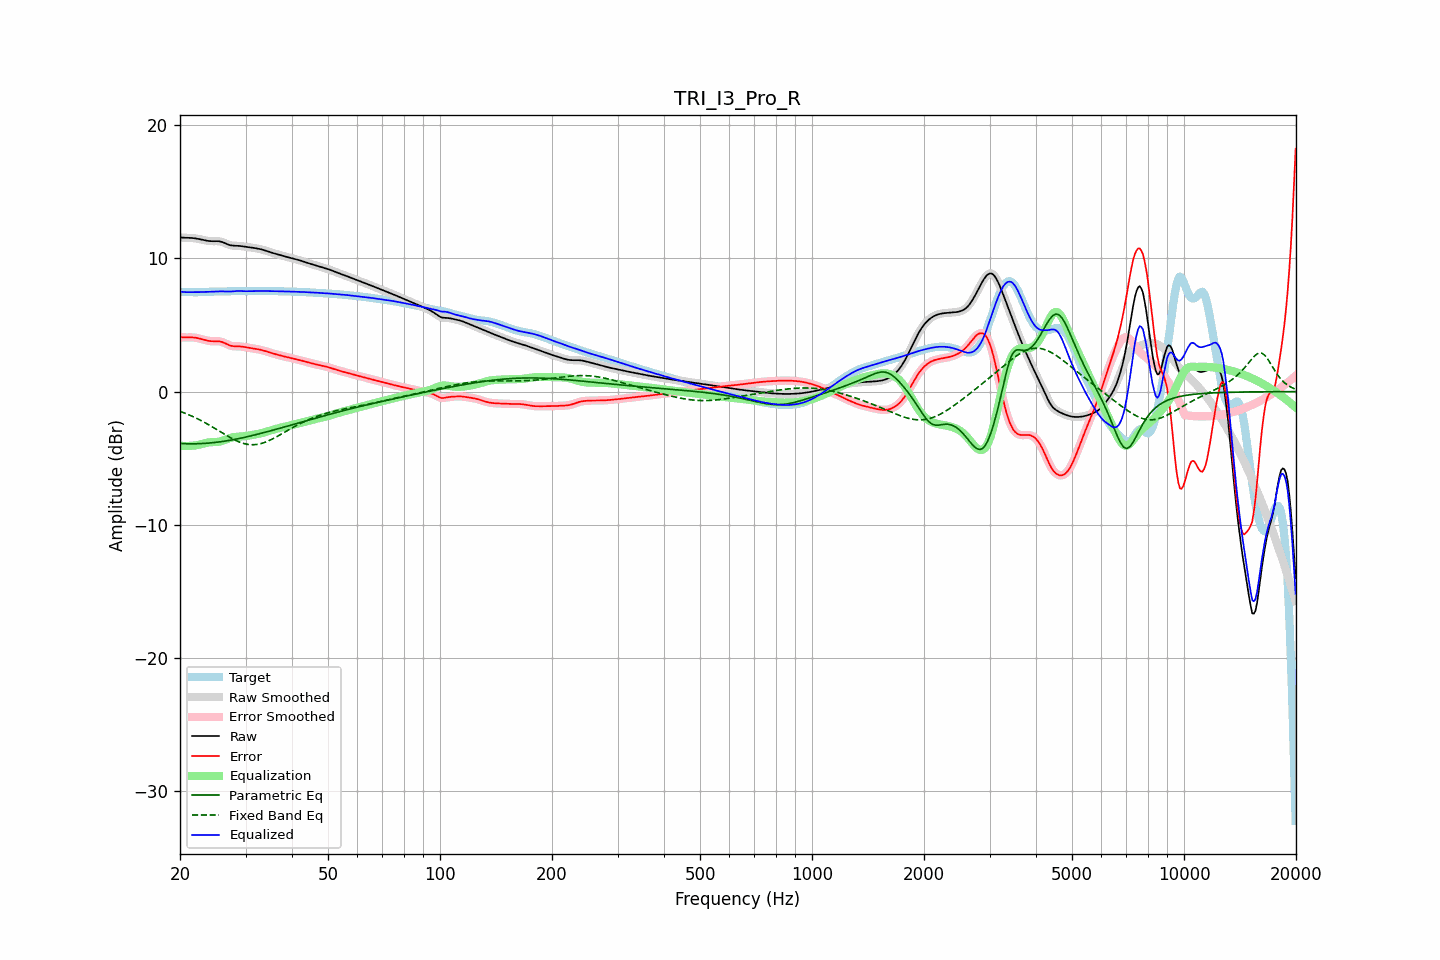

The table this chart was drawn from, first rows:
frequency, raw, error, smoothed, error_smoothed, equalization, parametric_eq, fixed_band_eq, equalized_raw, equalized_smoothed, target
20.00, 11.58, 4.09, 11.58, 4.09, -4.07, -3.90, -1.48, 7.51, 7.51, 7.49
20.20, 11.57, 4.08, 11.57, 4.08, -4.08, -3.90, -1.53, 7.49, 7.49, 7.49
20.40, 11.56, 4.07, 11.56, 4.07, -4.08, -3.91, -1.57, 7.48, 7.48, 7.49
20.61, 11.55, 4.06, 11.55, 4.07, -4.08, -3.91, -1.62, 7.47, 7.47, 7.49
20.81, 11.55, 4.07, 11.55, 4.07, -4.08, -3.92, -1.67, 7.47, 7.47, 7.48
21.02, 11.55, 4.07, 11.55, 4.07, -4.08, -3.92, -1.72, 7.47, 7.47, 7.48
21.23, 11.54, 4.07, 11.54, 4.07, -4.07, -3.92, -1.77, 7.47, 7.47, 7.47
21.44, 11.54, 4.07, 11.54, 4.07, -4.07, -3.92, -1.82, 7.47, 7.47, 7.46
21.66, 11.53, 4.06, 11.53, 4.07, -4.06, -3.92, -1.87, 7.47, 7.47, 7.46
21.87, 11.51, 4.06, 11.51, 4.05, -4.05, -3.92, -1.93, 7.46, 7.46, 7.46
22.09, 11.50, 4.04, 11.50, 4.04, -4.03, -3.92, -1.99, 7.46, 7.46, 7.46
22.31, 11.47, 4.01, 11.47, 4.02, -4.01, -3.91, -2.05, 7.46, 7.46, 7.46
22.54, 11.45, 3.99, 11.45, 3.99, -3.98, -3.91, -2.11, 7.47, 7.47, 7.46
22.76, 11.43, 3.96, 11.42, 3.96, -3.95, -3.90, -2.17, 7.47, 7.47, 7.47
22.99, 11.40, 3.92, 11.40, 3.92, -3.92, -3.90, -2.23, 7.48, 7.48, 7.48
23.22, 11.37, 3.89, 11.37, 3.89, -3.89, -3.89, -2.30, 7.48, 7.48, 7.48
23.45, 11.34, 3.85, 11.34, 3.85, -3.86, -3.88, -2.36, 7.49, 7.49, 7.49
23.69, 11.32, 3.83, 11.32, 3.83, -3.83, -3.87, -2.43, 7.49, 7.49, 7.50
23.92, 11.31, 3.80, 11.31, 3.80, -3.81, -3.86, -2.50, 7.49, 7.49, 7.50
24.16, 11.29, 3.79, 11.30, 3.79, -3.80, -3.85, -2.57, 7.49, 7.49, 7.51
24.40, 11.29, 3.78, 11.29, 3.78, -3.79, -3.84, -2.64, 7.50, 7.50, 7.51
24.65, 11.29, 3.78, 11.29, 3.78, -3.79, -3.83, -2.71, 7.50, 7.50, 7.51
24.89, 11.29, 3.78, 11.29, 3.78, -3.78, -3.81, -2.79, 7.51, 7.51, 7.51
25.14, 11.29, 3.78, 11.29, 3.78, -3.78, -3.80, -2.86, 7.52, 7.52, 7.51
25.39, 11.29, 3.78, 11.29, 3.78, -3.76, -3.79, -2.93, 7.53, 7.52, 7.51
25.65, 11.27, 3.76, 11.27, 3.76, -3.74, -3.77, -3.01, 7.53, 7.53, 7.51
25.91, 11.24, 3.73, 11.24, 3.73, -3.71, -3.75, -3.08, 7.53, 7.53, 7.51
26.16, 11.20, 3.69, 11.19, 3.69, -3.67, -3.73, -3.16, 7.53, 7.52, 7.51
26.43, 11.14, 3.63, 11.14, 3.63, -3.62, -3.72, -3.23, 7.52, 7.52, 7.51
26.69, 11.09, 3.57, 11.09, 3.57, -3.58, -3.70, -3.30, 7.51, 7.51, 7.52
26.96, 11.04, 3.51, 11.04, 3.51, -3.53, -3.68, -3.37, 7.51, 7.51, 7.53
27.23, 11.00, 3.46, 11.00, 3.47, -3.49, -3.66, -3.44, 7.51, 7.51, 7.53
27.50, 10.97, 3.43, 10.97, 3.43, -3.45, -3.63, -3.50, 7.52, 7.52, 7.54
27.77, 10.96, 3.41, 10.96, 3.41, -3.43, -3.61, -3.57, 7.53, 7.53, 7.55
28.05, 10.95, 3.40, 10.95, 3.40, -3.41, -3.59, -3.63, 7.54, 7.54, 7.55
28.33, 10.95, 3.40, 10.95, 3.40, -3.40, -3.57, -3.69, 7.55, 7.55, 7.55
28.62, 10.94, 3.40, 10.94, 3.40, -3.39, -3.54, -3.74, 7.56, 7.55, 7.55
28.90, 10.94, 3.39, 10.93, 3.39, -3.38, -3.52, -3.79, 7.55, 7.55, 7.54
29.19, 10.92, 3.38, 10.92, 3.38, -3.37, -3.49, -3.83, 7.55, 7.55, 7.54
29.48, 10.91, 3.37, 10.91, 3.37, -3.36, -3.46, -3.87, 7.54, 7.54, 7.54
29.78, 10.89, 3.35, 10.89, 3.35, -3.35, -3.44, -3.91, 7.54, 7.54, 7.54
30.08, 10.87, 3.33, 10.87, 3.33, -3.33, -3.41, -3.93, 7.54, 7.54, 7.54
30.38, 10.85, 3.31, 10.85, 3.31, -3.31, -3.38, -3.96, 7.54, 7.54, 7.54
30.68, 10.84, 3.29, 10.84, 3.29, -3.29, -3.36, -3.97, 7.54, 7.54, 7.55
30.99, 10.82, 3.27, 10.82, 3.27, -3.27, -3.33, -3.98, 7.55, 7.55, 7.55
31.30, 10.80, 3.25, 10.80, 3.25, -3.25, -3.30, -3.99, 7.55, 7.55, 7.55
31.61, 10.79, 3.23, 10.79, 3.23, -3.23, -3.27, -3.99, 7.55, 7.55, 7.56
31.93, 10.77, 3.21, 10.77, 3.21, -3.21, -3.24, -3.98, 7.56, 7.56, 7.56
32.24, 10.74, 3.19, 10.74, 3.19, -3.19, -3.21, -3.96, 7.56, 7.56, 7.55
32.57, 10.72, 3.17, 10.72, 3.17, -3.16, -3.18, -3.94, 7.56, 7.56, 7.55
32.89, 10.69, 3.14, 10.69, 3.14, -3.14, -3.15, -3.91, 7.56, 7.56, 7.55
33.22, 10.66, 3.11, 10.66, 3.11, -3.11, -3.12, -3.88, 7.55, 7.55, 7.55
33.55, 10.63, 3.08, 10.63, 3.08, -3.08, -3.08, -3.84, 7.55, 7.55, 7.55
33.89, 10.59, 3.04, 10.59, 3.04, -3.04, -3.05, -3.80, 7.55, 7.55, 7.55
34.23, 10.55, 3.01, 10.55, 3.01, -3.00, -3.02, -3.75, 7.55, 7.55, 7.55
34.57, 10.51, 2.97, 10.51, 2.97, -2.97, -2.99, -3.70, 7.55, 7.55, 7.55
34.92, 10.47, 2.93, 10.47, 2.93, -2.93, -2.95, -3.65, 7.54, 7.54, 7.54
35.27, 10.43, 2.89, 10.43, 2.89, -2.89, -2.92, -3.59, 7.54, 7.54, 7.54
35.62, 10.40, 2.85, 10.40, 2.85, -2.86, -2.89, -3.53, 7.54, 7.54, 7.54
35.97, 10.36, 2.82, 10.36, 2.82, -2.82, -2.85, -3.46, 7.54, 7.54, 7.54
... 635 more rows
